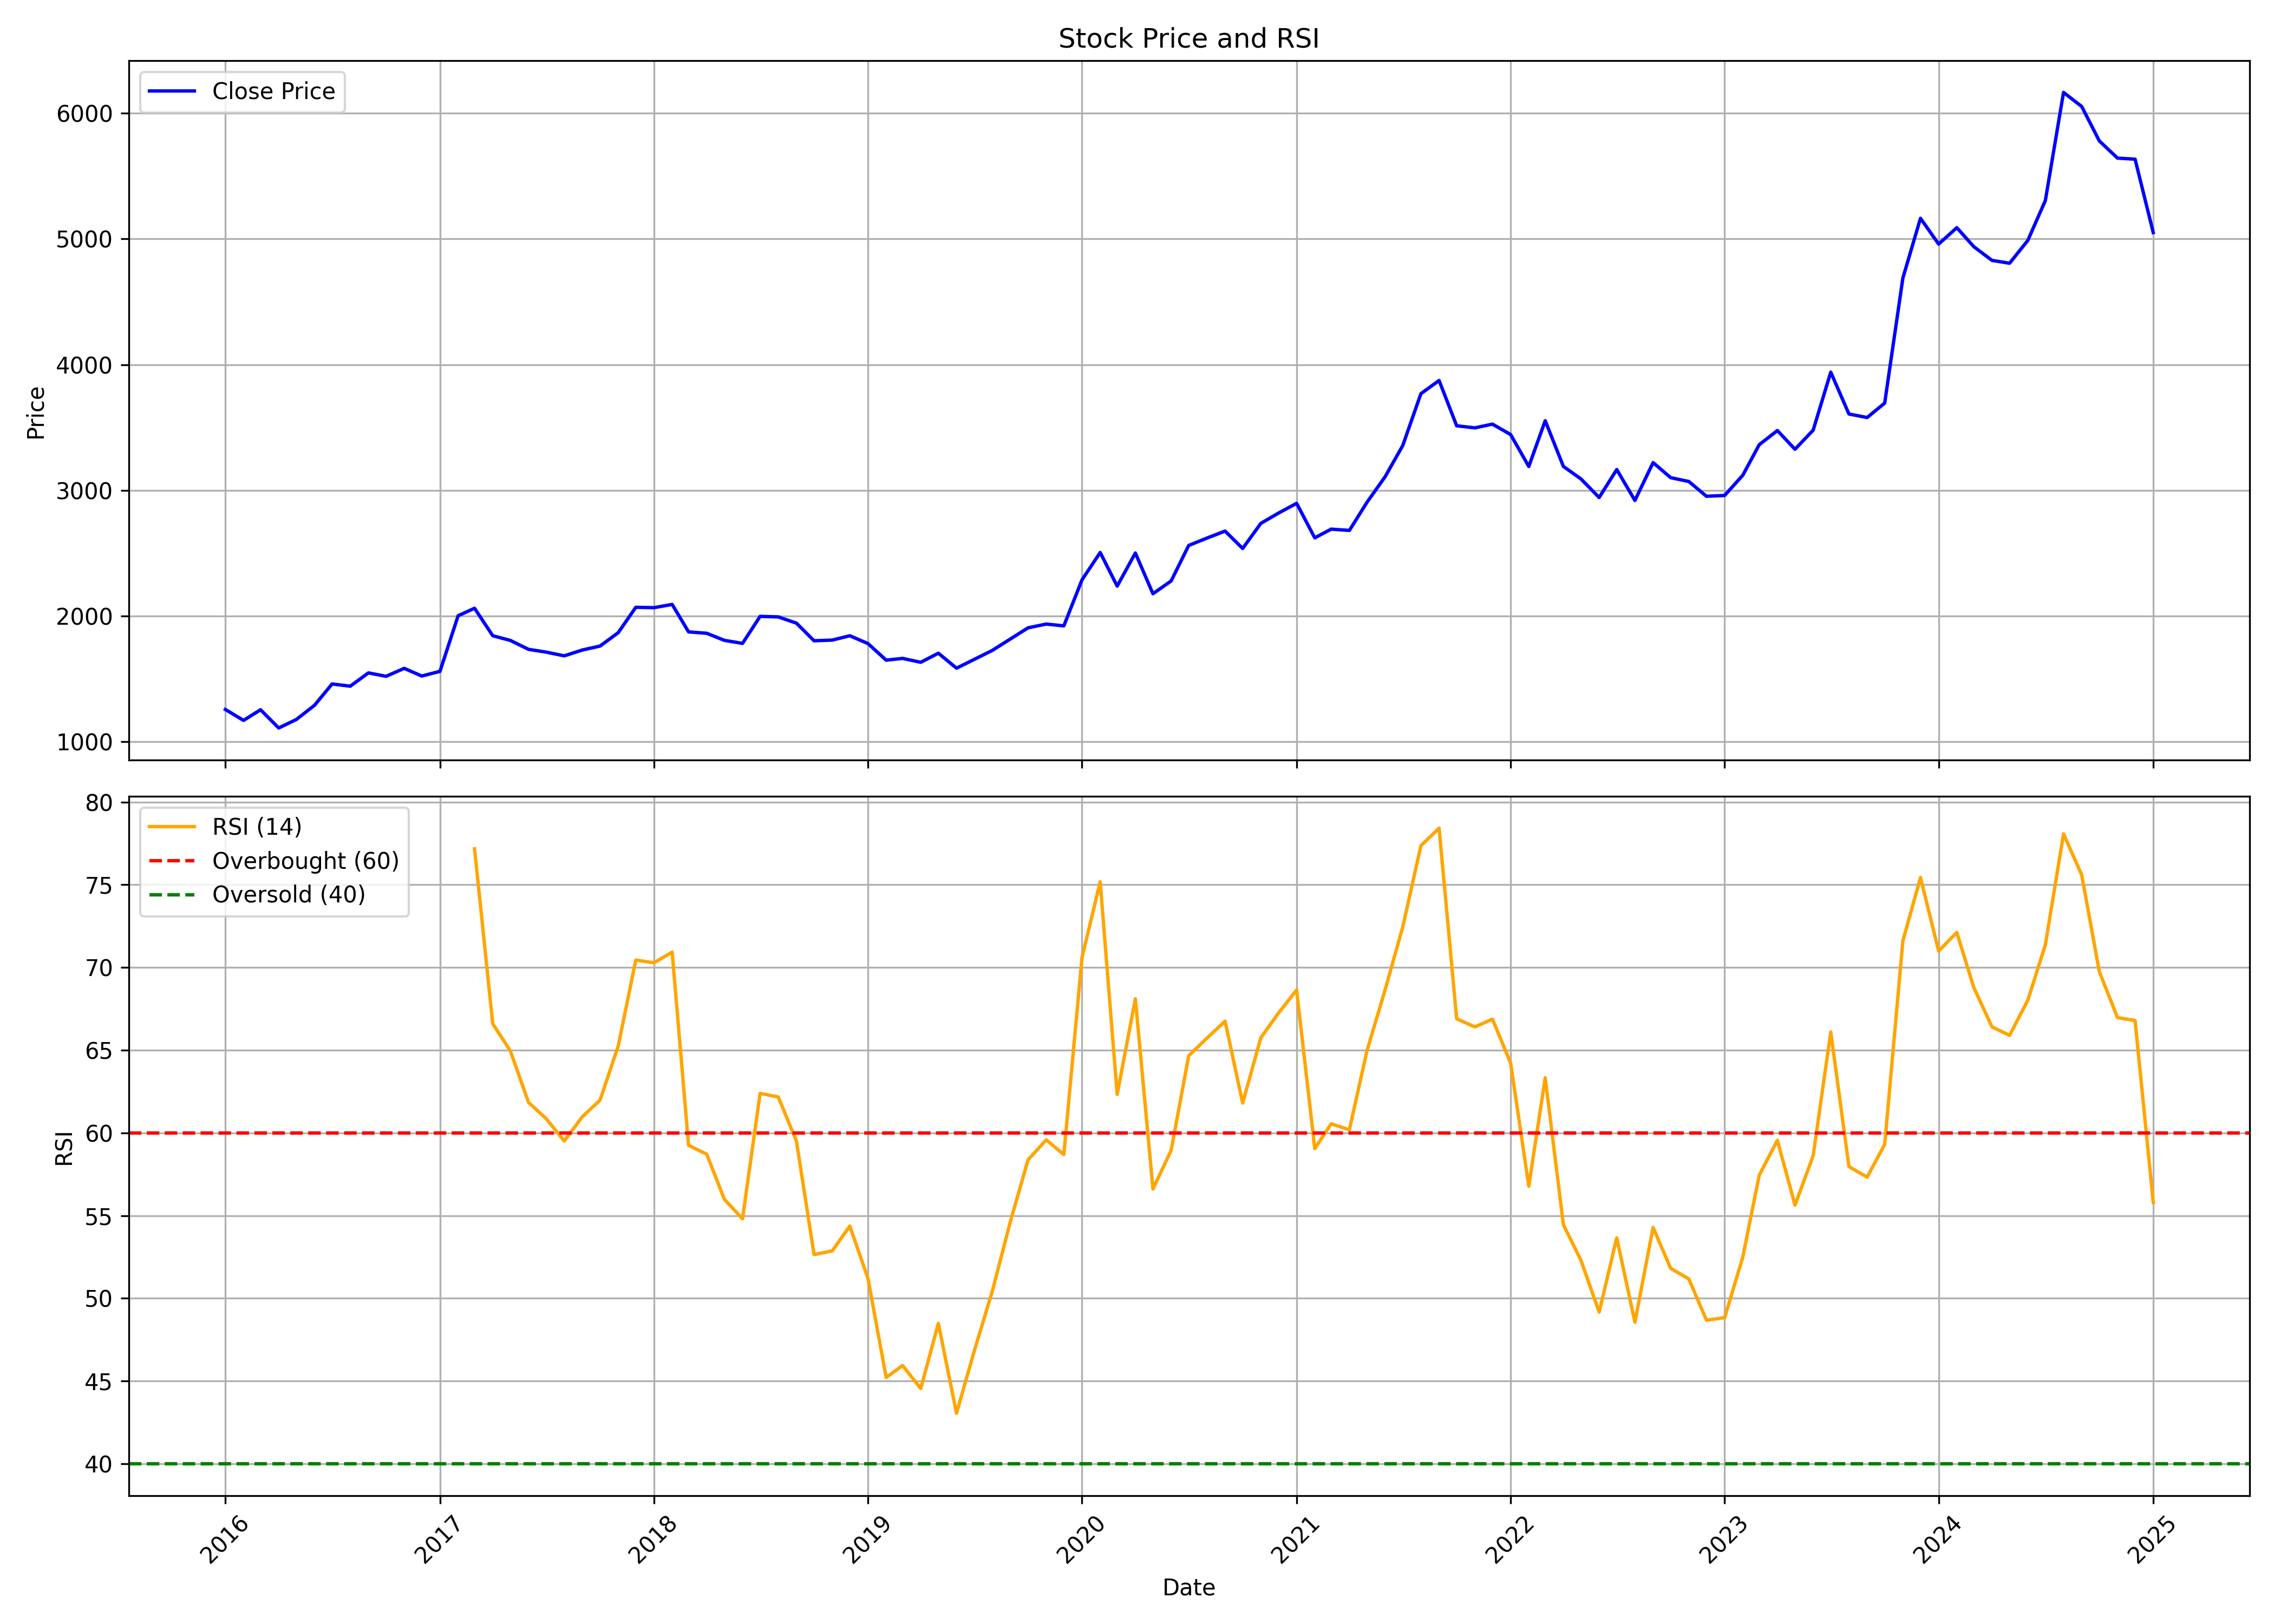

The table this chart was drawn from, first rows:
, date, symbol, open, high, low, close, volume, rsi
0, 2016-01-01, ALKEM, 1383, 1470, 1185, 1257, 7251470, 
1, 2016-02-01, ALKEM, 1259, 1324, 1135, 1170, 2116106, 
2, 2016-03-01, ALKEM, 1172, 1315, 1167, 1255, 1426294, 
3, 2016-04-01, ALKEM, 1195, 1276, 1100, 1110, 1751328, 
4, 2016-05-01, ALKEM, 1074, 1203, 1074, 1177, 1073395, 
5, 2016-06-01, ALKEM, 1178, 1327, 1172, 1290, 2200028, 
6, 2016-07-01, ALKEM, 1292, 1484, 1250, 1460, 976661, 
7, 2016-08-01, ALKEM, 1472, 1515, 1365, 1442, 827951, 
8, 2016-09-01, ALKEM, 1449, 1729, 1430, 1548, 2000169, 
9, 2016-10-01, ALKEM, 1584, 1643, 1480, 1521, 1091277, 
10, 2016-11-01, ALKEM, 1549, 1640, 1356, 1584, 869875, 
11, 2016-12-01, ALKEM, 1590, 1625, 1421, 1523, 780396, 
12, 2017-01-01, ALKEM, 1521, 1608, 1506, 1560, 371010, 
13, 2017-02-01, ALKEM, 1559, 2043, 1540, 2003, 1811194, 
14, 2017-03-01, ALKEM, 2015, 2084, 1773, 2062, 1456385, 77.17
15, 2017-04-01, ALKEM, 2064, 2244, 1774, 1844, 550231, 66.6
16, 2017-05-01, ALKEM, 1844, 1888, 1692, 1806, 658380, 64.96
17, 2017-06-01, ALKEM, 1807, 1861, 1683, 1735, 475032, 61.84
18, 2017-07-01, ALKEM, 1716, 1739, 1607, 1713, 599949, 60.87
19, 2017-08-01, ALKEM, 1708, 1772, 1476, 1684, 833654, 59.51
20, 2017-09-01, ALKEM, 1692, 1798, 1630, 1730, 817173, 60.98
21, 2017-10-01, ALKEM, 1730, 1804, 1701, 1761, 451548, 61.98
22, 2017-11-01, ALKEM, 1762, 1954, 1752, 1868, 588831, 65.25
23, 2017-12-01, ALKEM, 1872, 2103, 1846, 2070, 804709, 70.44
24, 2018-01-01, ALKEM, 2069, 2321, 2039, 2067, 961216, 70.28
25, 2018-02-01, ALKEM, 2068, 2110, 1901, 2093, 381865, 70.92
26, 2018-03-01, ALKEM, 2103, 2142, 1744, 1874, 814026, 59.25
27, 2018-04-01, ALKEM, 1874, 1880, 1627, 1863, 1130520, 58.71
28, 2018-05-01, ALKEM, 1863, 1950, 1780, 1807, 639491, 55.99
29, 2018-06-01, ALKEM, 1807, 1916, 1772, 1783, 411182, 54.81
30, 2018-07-01, ALKEM, 1788, 2027, 1699, 1997, 1340731, 62.39
31, 2018-08-01, ALKEM, 1998, 2113, 1866, 1993, 1658694, 62.17
32, 2018-09-01, ALKEM, 2007, 2145, 1890, 1943, 1474876, 59.5
33, 2018-10-01, ALKEM, 1920, 1984, 1750, 1803, 984189, 52.64
34, 2018-11-01, ALKEM, 1811, 1881, 1737, 1809, 1009692, 52.87
35, 2018-12-01, ALKEM, 1808, 1852, 1740, 1843, 860952, 54.37
36, 2019-01-01, ALKEM, 1851, 1884, 1740, 1781, 393396, 51.2
37, 2019-02-01, ALKEM, 1777, 1824, 1643, 1649, 913290, 45.22
38, 2019-03-01, ALKEM, 1672, 1725, 1605, 1663, 1291725, 45.94
39, 2019-04-01, ALKEM, 1674, 1695, 1610, 1632, 1449097, 44.54
40, 2019-05-01, ALKEM, 1632, 1888, 1586, 1705, 557057, 48.49
41, 2019-06-01, ALKEM, 1687, 1752, 1578, 1585, 498027, 43.05
42, 2019-07-01, ALKEM, 1600, 1744, 1586, 1655, 649368, 46.79
43, 2019-08-01, ALKEM, 1677, 1753, 1577, 1727, 963049, 50.43
44, 2019-09-01, ALKEM, 1735, 1906, 1702, 1818, 886012, 54.66
45, 2019-10-01, ALKEM, 1823, 1935, 1787, 1906, 705902, 58.37
46, 2019-11-01, ALKEM, 1921, 2052, 1852, 1936, 1495781, 59.58
47, 2019-12-01, ALKEM, 1930, 2011, 1868, 1922, 721439, 58.69
48, 2020-01-01, ALKEM, 1922, 2295, 1915, 2288, 2435119, 70.6
49, 2020-02-01, ALKEM, 2271, 2593, 2216, 2505, 2734379, 75.17
50, 2020-03-01, ALKEM, 2545, 2569, 1810, 2238, 2185801, 62.33
51, 2020-04-01, ALKEM, 2276, 2770, 2165, 2501, 3785830, 68.11
52, 2020-05-01, ALKEM, 2501, 2627, 2138, 2178, 2814059, 56.61
53, 2020-06-01, ALKEM, 2204, 2415, 2175, 2279, 4275593, 58.94
54, 2020-07-01, ALKEM, 2277, 2616, 2237, 2562, 3674428, 64.66
55, 2020-08-01, ALKEM, 2598, 2973, 2579, 2620, 8811040, 65.72
56, 2020-09-01, ALKEM, 2629, 2878, 2583, 2676, 4230174, 66.75
57, 2020-10-01, ALKEM, 2682, 2719, 2469, 2538, 1933722, 61.8
58, 2020-11-01, ALKEM, 2538, 2760, 2520, 2737, 2813019, 65.75
59, 2020-12-01, ALKEM, 2740, 2878, 2660, 2819, 2031191, 67.24
... 49 more rows
